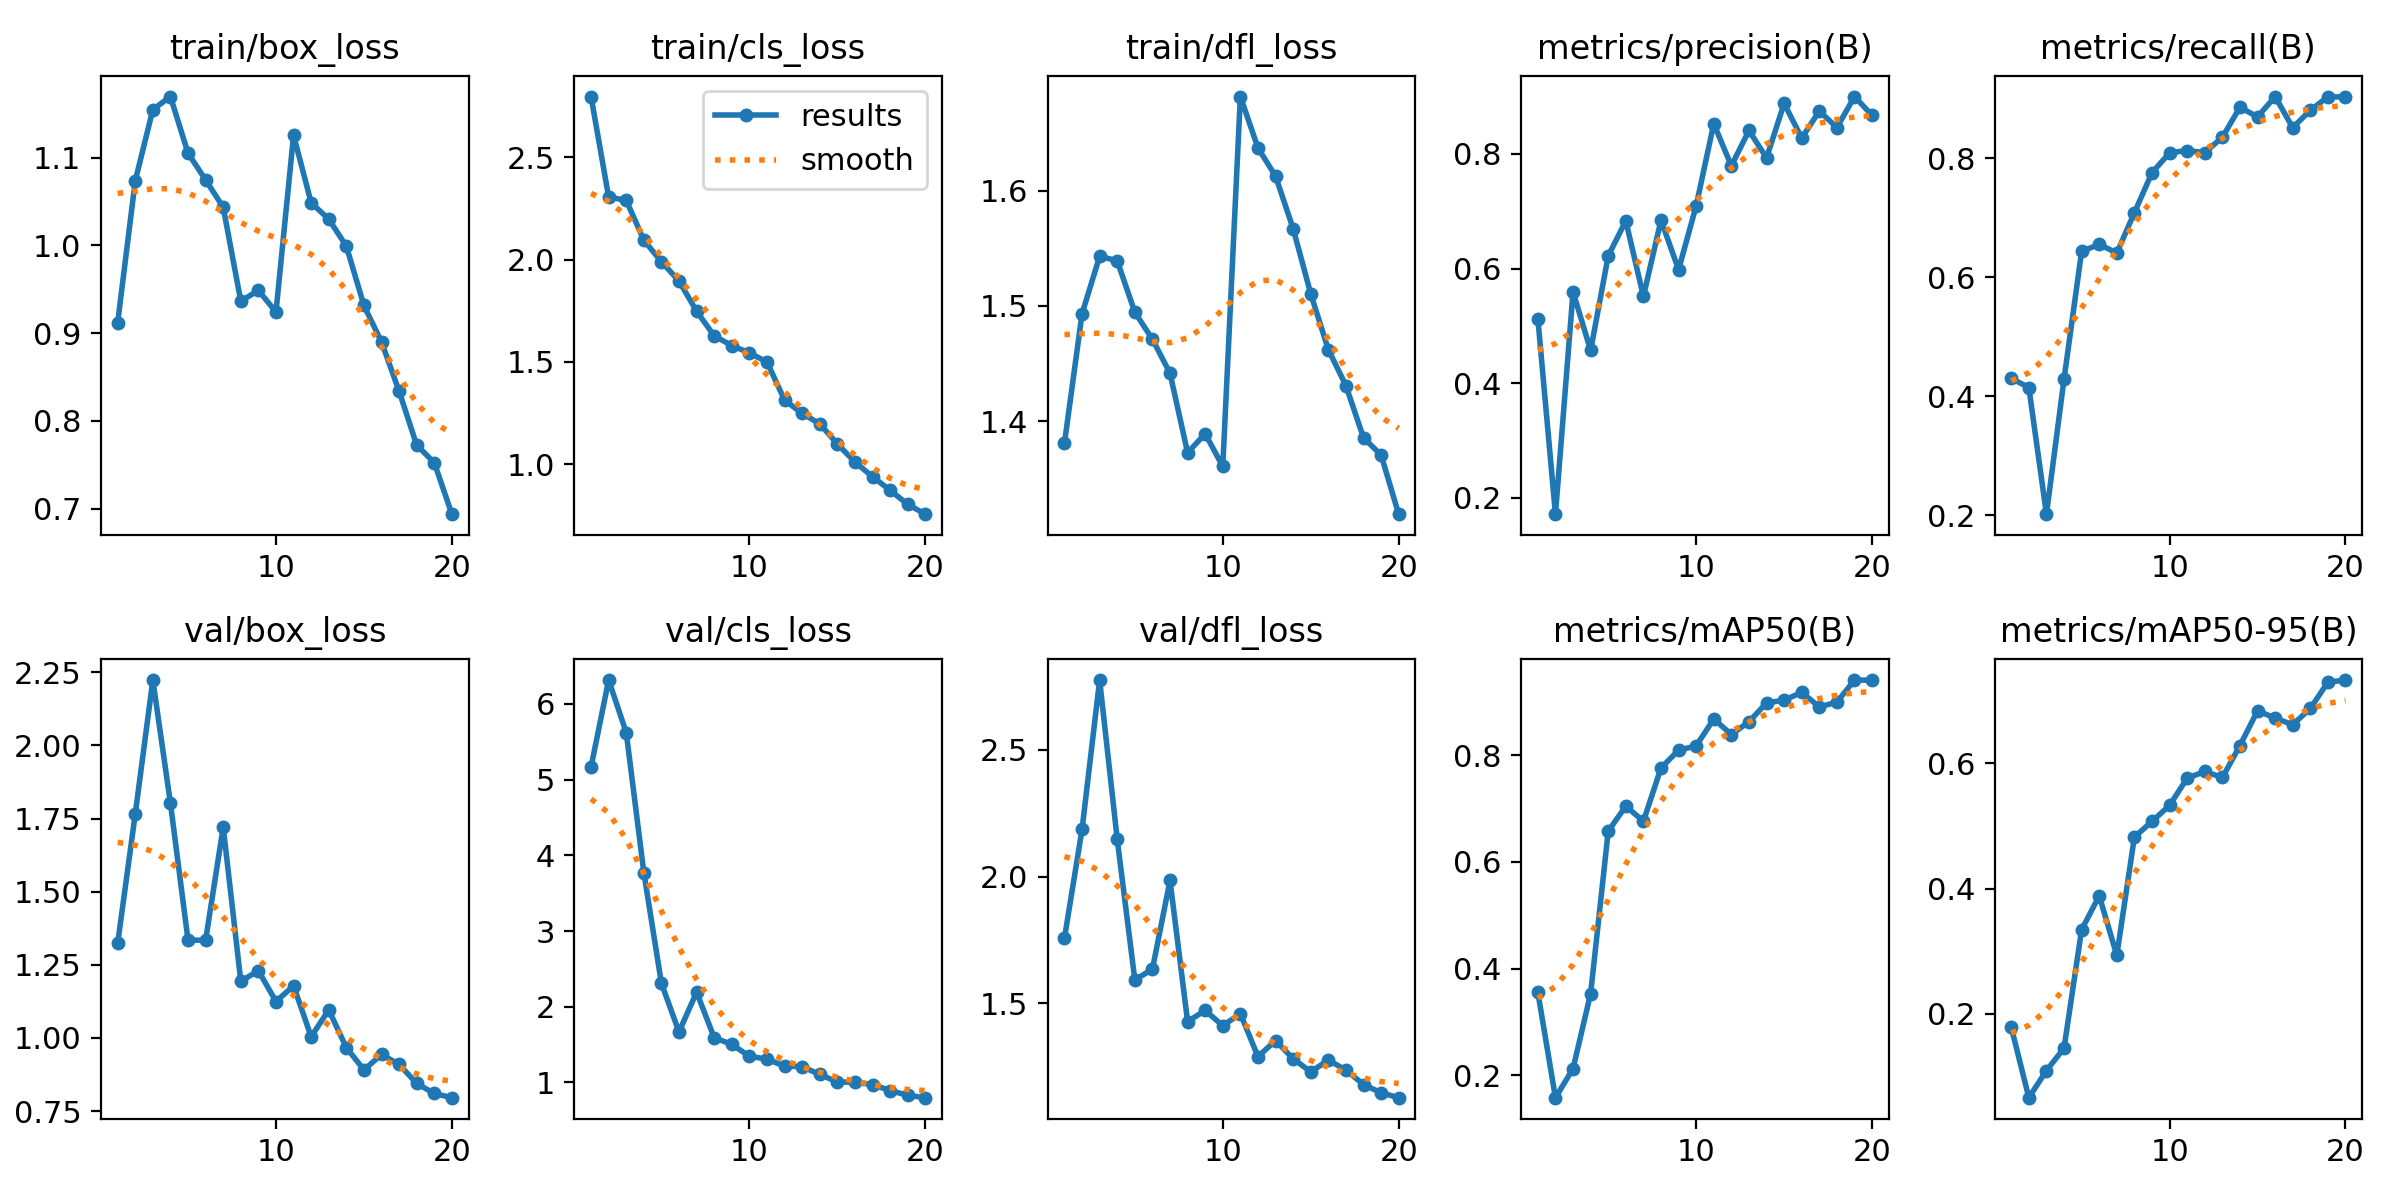

Source data for this figure (header and first rows):
epoch, train/box_loss, train/cls_loss, train/dfl_loss, metrics/precision(B), metrics/recall(B), metrics/mAP50(B), metrics/mAP50-95(B), val/box_loss, val/cls_loss, val/dfl_loss, lr/pg0, lr/pg1, lr/pg2
1, 0.9118, 2.797, 1.381, 0.5128, 0.4299, 0.3555, 0.1785, 1.323, 5.167, 1.757, 0.0002524, 0.0002524, 0.0002524
2, 1.073, 2.306, 1.493, 0.1715, 0.4146, 0.1582, 0.06603, 1.766, 6.316, 2.186, 0.0004836, 0.0004836, 0.0004836
3, 1.155, 2.29, 1.543, 0.5595, 0.2018, 0.2127, 0.1093, 2.224, 5.622, 2.776, 0.0006894, 0.0006894, 0.0006894
4, 1.17, 2.095, 1.539, 0.4571, 0.4287, 0.3532, 0.1451, 1.803, 3.773, 2.147, 0.0006548, 0.0006548, 0.0006548
5, 1.105, 1.99, 1.495, 0.6223, 0.6432, 0.6574, 0.3344, 1.334, 2.31, 1.593, 0.0006548, 0.0006548, 0.0006548
6, 1.075, 1.896, 1.471, 0.6832, 0.6549, 0.7045, 0.3885, 1.334, 1.667, 1.635, 0.0006167, 0.0006167, 0.0006167
7, 1.044, 1.748, 1.442, 0.5514, 0.6406, 0.676, 0.2935, 1.721, 2.193, 1.985, 0.0005787, 0.0005787, 0.0005787
8, 0.9364, 1.628, 1.373, 0.6846, 0.7081, 0.7759, 0.4824, 1.194, 1.591, 1.428, 0.0005406, 0.0005406, 0.0005406
9, 0.9487, 1.58, 1.389, 0.5981, 0.7753, 0.8093, 0.5073, 1.23, 1.502, 1.472, 0.0005025, 0.0005025, 0.0005025
10, 0.9242, 1.544, 1.361, 0.7096, 0.8087, 0.8172, 0.533, 1.124, 1.346, 1.412, 0.0004645, 0.0004645, 0.0004645
11, 1.126, 1.5, 1.682, 0.8529, 0.8126, 0.8678, 0.5764, 1.178, 1.308, 1.459, 0.0004264, 0.0004264, 0.0004264
12, 1.048, 1.314, 1.637, 0.7792, 0.8091, 0.8385, 0.5871, 1.004, 1.215, 1.29, 0.0003883, 0.0003883, 0.0003883
13, 1.03, 1.248, 1.613, 0.841, 0.8347, 0.8626, 0.5775, 1.096, 1.209, 1.353, 0.0003503, 0.0003503, 0.0003503
14, 0.9991, 1.198, 1.567, 0.7931, 0.8853, 0.8977, 0.6285, 0.9669, 1.105, 1.281, 0.0003122, 0.0003122, 0.0003122
15, 0.9315, 1.1, 1.511, 0.8881, 0.869, 0.903, 0.684, 0.8907, 1.007, 1.23, 0.0002742, 0.0002742, 0.0002742
16, 0.8899, 1.011, 1.462, 0.8278, 0.9032, 0.9174, 0.6724, 0.9433, 1.002, 1.276, 0.0002361, 0.0002361, 0.0002361
17, 0.8337, 0.9396, 1.431, 0.875, 0.851, 0.8902, 0.6617, 0.9095, 0.9722, 1.236, 0.000198, 0.000198, 0.000198
18, 0.7724, 0.8732, 1.386, 0.8459, 0.8802, 0.8992, 0.6879, 0.8441, 0.8933, 1.18, 0.00016, 0.00016, 0.00016
19, 0.7523, 0.8046, 1.371, 0.9002, 0.9028, 0.9406, 0.7298, 0.8099, 0.8295, 1.147, 0.0001219, 0.0001219, 0.0001219
20, 0.6937, 0.7564, 1.319, 0.8673, 0.9026, 0.9403, 0.7332, 0.7956, 0.7986, 1.128, 8.3821e-05, 8.3821e-05, 8.3821e-05
